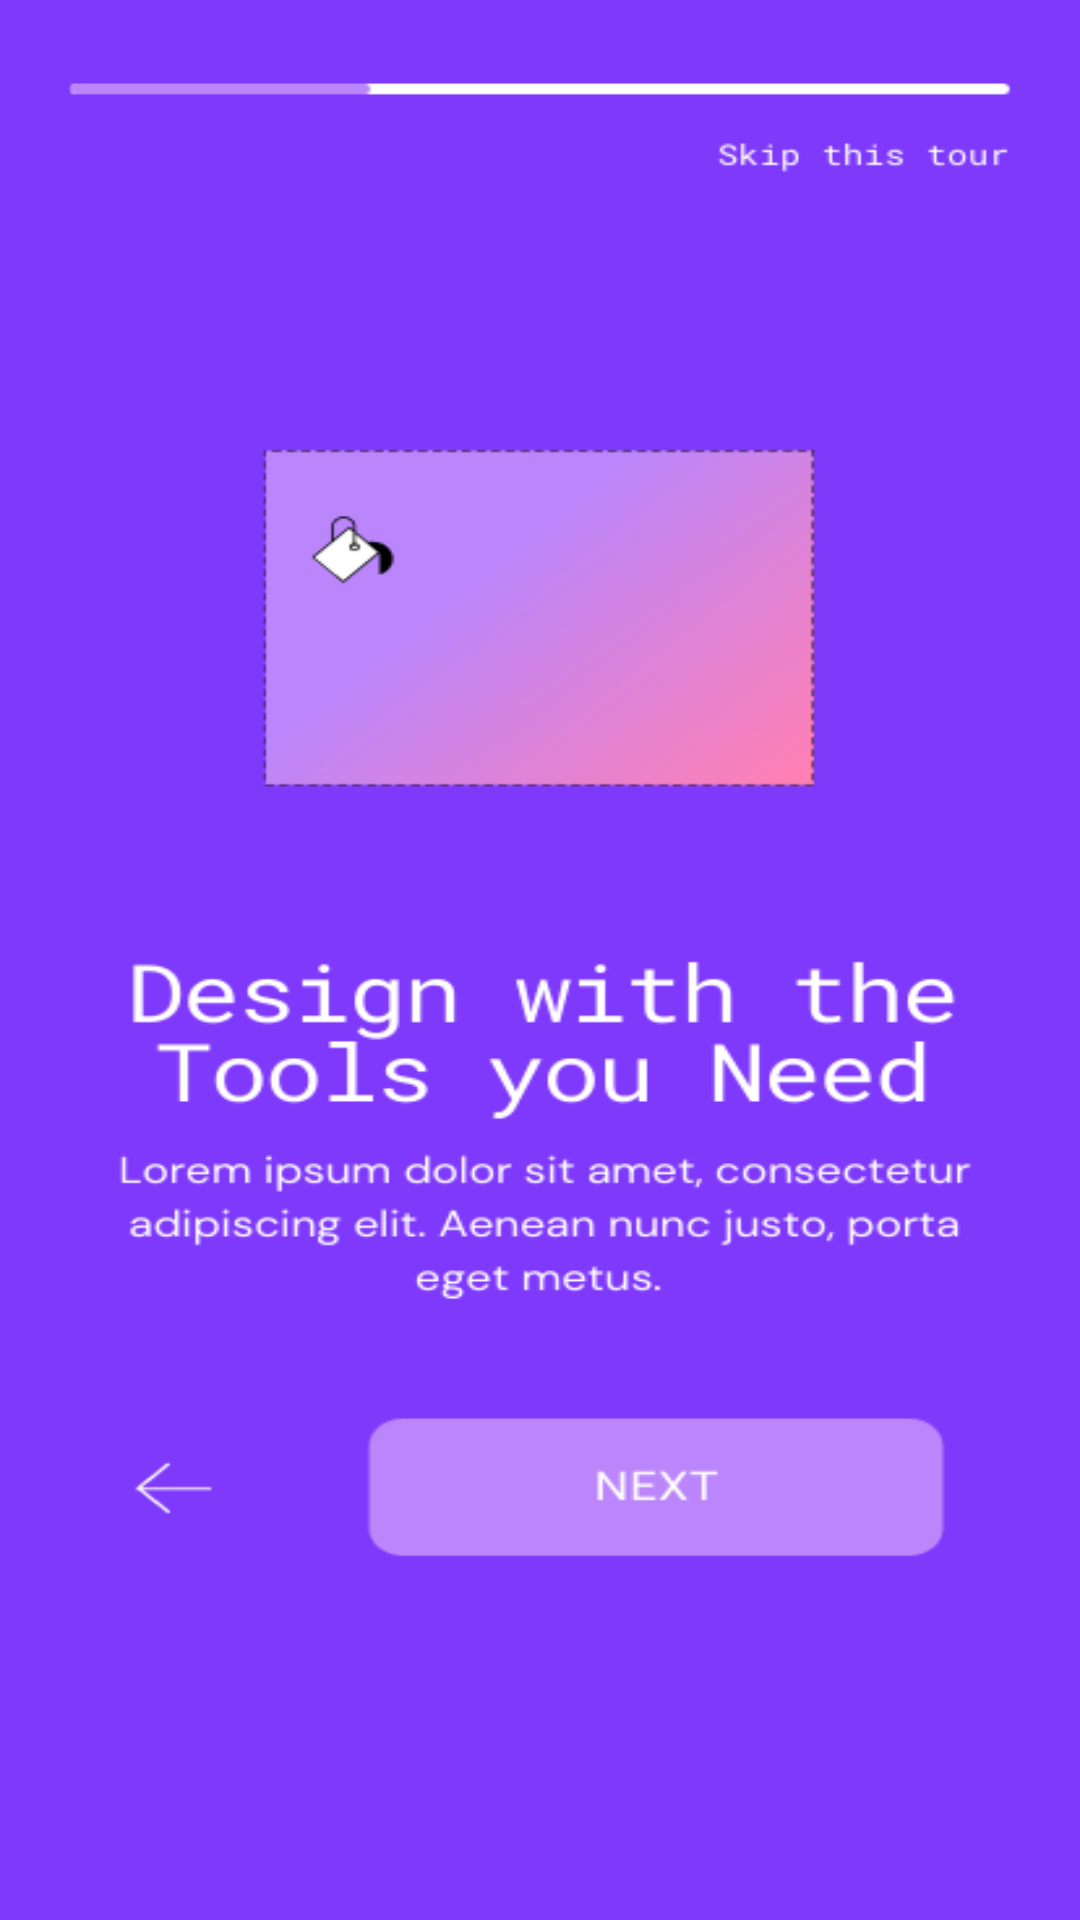

Produce the Android XML layout that renders to this screen, including the resource entries it uses.
<!-- AndroidManifest.xml: application theme Theme.ViewPager_With_CircleIndicator -->
<!-- res/layout/fragment_third.xml -->
<?xml version="1.0" encoding="utf-8"?>
<FrameLayout xmlns:android="http://schemas.android.com/apk/res/android"
    xmlns:tools="http://schemas.android.com/tools"
    android:layout_width="match_parent"
    android:layout_height="match_parent"
    android:background="@drawable/third"
    tools:context=".ThirdFragment">

    <TextView
        android:visibility="invisible"
        android:id="@+id/tvData"
        android:layout_width="wrap_content"
        android:layout_height="wrap_content"
        android:layout_gravity="center"
        android:text="@string/hello_blank_fragment"
        android:textColor="@android:color/white"
        android:textSize="20sp"
        android:textStyle="bold" />

</FrameLayout>
<!-- resources referenced by this layout -->
<resources>
  <!-- drawable third: png bitmap (drawable, 48449 bytes) -->
  <string name="hello_blank_fragment">Hello blank fragment</string>
  <style name="Theme.ViewPager_With_CircleIndicator" parent="Theme.MaterialComponents.DayNight.DarkActionBar">
          
          <item name="colorPrimary">@color/purple_500</item>
          <item name="colorPrimaryVariant">@color/purple_700</item>
          <item name="colorOnPrimary">@color/white</item>
          
          <item name="colorSecondary">@color/teal_200</item>
          <item name="colorSecondaryVariant">@color/teal_700</item>
          <item name="colorOnSecondary">@color/black</item>
          
          <item name="android:statusBarColor" tools:targetApi="l">?attr/colorPrimaryVariant</item>
          
      </style>
  <!-- not gathered from this repository: default colours our renderer supplied (Android Studio template values) -->
  <color name="purple_500">#FF6200EE</color>
  <color name="purple_700">#FF3700B3</color>
  <color name="teal_200">#FF03DAC5</color>
  <color name="teal_700">#FF018786</color>
  <color name="black">#FF000000</color>
  <color name="white">#FFFFFFFF</color>
</resources>
